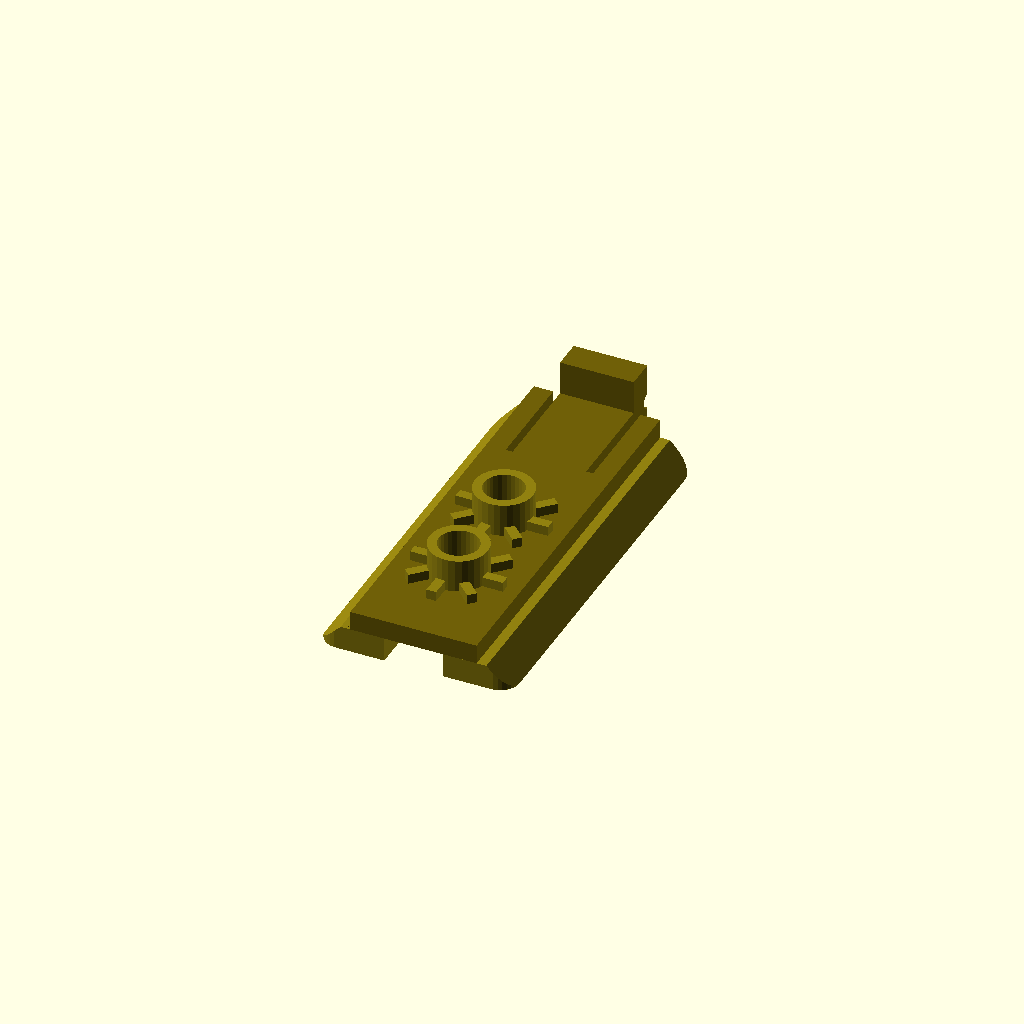
Cell 1: rendered with the file's own defaults.
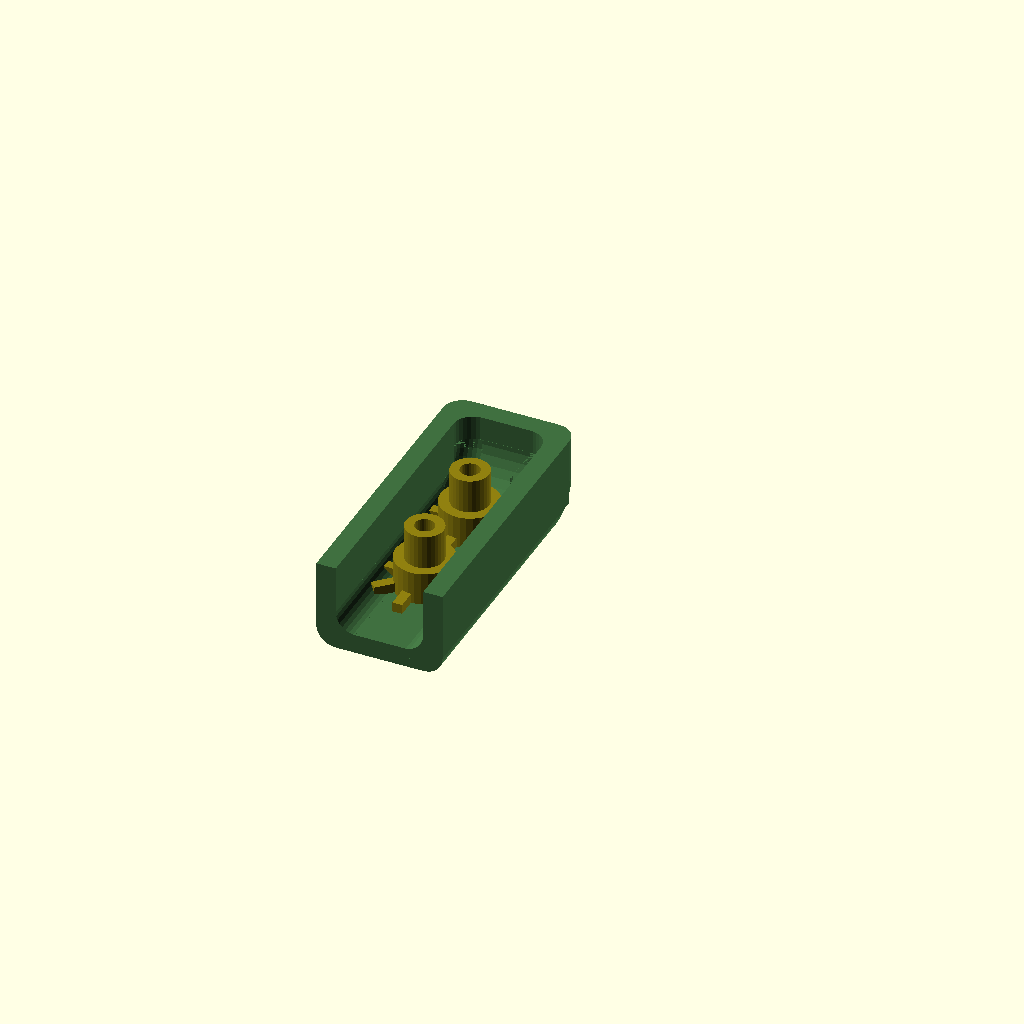
Cell 2 — preview set to "cover", the other parameters unchanged.
One fixed orthographic camera (rotation 55°, 0°, 25°; colour scheme Cornfield) for every cell.
OpenSCAD source file 20260421-1-014-007-CatS61-Clip-fixedVer-n-crowBar/005-CatS61-Clip-fix.scad:
// Catepilar S61 - Clip to hold Military Case
// 2026-04-13, Ondrej DURAS (dury) NOKIA
// prichytenie mobilu : priviazane o snurku drzi vojenske ocharrne puzro na mobilny telefon CatS61
// dva moduly; slider - spodna zasuvna cast a cover - zakrytka zvierajuca snurku k slideru.
// pevne pojenie bude realizovane dvoma samoreznymi skrutkami
//include <003-roundedCube-lib.scad>

/* [Viever] */
preview="basic";    // [basic,cover,slider,plate]
distance=5;        // [0:1:50] vzdialenost kritky od podlozky
$fn=30;

/* [Dimensions] */
spi=0.1;            // spacing povrchu vnutornej suciatky sucheho spoja - pravidlo: I sa strka do O
spo=0.1;            // spacing povrchu vonkajsej suciastky sucheho spoja - I treba obvikle zuzit, O rozsirit aby sa veci do seba dali zasunut
roundedRadius=2.0;  // polomer zabrusenia hran slidera
roundedRadiusBig=4.5; 
sliderDepthM=40.5;  // celkova hlbka Slidera ... v podstate sirka, hlavny rozmer
sliderDepthL=30.0;  // hlbka lavej(blizsie k X)-celistvej casti slidera
sliderDepthR=10.5;  // hlbka pravej(dalej od X)-zarezanej casti slidera 
sliderWidthM=20.0;  // celkova sirka slidera
sliderWidthT=13.0;  // sirka horneho-noseneho pasu slidera
sliderWidthB=7.0;   // sirka spodneho-leziaceho pasika slidera (su dva, kazdy 6.0mm podla originalu, ale skusime 7.0mm)
sliderHightM=4.5;   // celkova vyska slidera - oboch pasikov dohromady (B+T=M !!!)
sliderHightB=2.5;   // vyska spodnych-leziacich dvoch pasikov slidera
sliderHightT=2.0;   // vyska horneho-noseneho pasika slidera
sliderCutLen=10.5;  // dlzka zarezu do slidera .. su dva
sliderCutTck=0.71;  // hrubka (Tick) zarezu do sldera .. su dva (merany original 1.5, 1.51 funkcny)
sliderCutDis=5.5;   // vzdialenost okraja zarezu od okraja slidera
sliderTipWid=8.0;   // sirka drziaceho hrotu i vyhynacieho jazycka (8.0 funkcny)
sliderTipDis=6.0;   // okraj jazycka/hrotu od okraja slidera // druhy okraj vyrezu // =poloha+sirka vyrezu
sliderTipDep=3.0;   // v podstate hrubka hrotu
sliderTipHig=8.0;   // vyska hrotu od podlozky
sliderCylRad=8.0;   // polomer cylindra, sluziaceho k pruznemu vyrezu
screwBodyM=2.0;     // priemer tela skrutky asi 2.0mm, este premerat
screwHeadM=5.0;     // ten najvacsi priemer hlavy skruptky, merany na asi 5.0, premerat este raz
screwHeadH=2.0;     // vyska hlavy skrutky
ferulaTick=1.0;     // hrubka steny ferule, teda kuzela s dierou, do ktorej pojde skrutka
ferulaHolders=8;    // pocet drziacikov, ktore zvysuju pevnost refule - zvacsuju plochu zakladne ktorou vznika prepoj medzi ferulou a suciastkou
ferulaHight=7.0;    // REFERENCNY rozmer - vyska vnutorneho pristoru pod coverom/krytkou ... urcuje vysku krytku
coverTick=2.0;      // hrubka materialu cover-a
cbArm=80.0;         // dlzka paky pacidla
cbTip=5.0;          // dlzka hrotu pacidla
cbRad=5.0;          // polomer zaoblenia pacidla
cbExt=5.0;          // sirka pacidla



/* [Colors] */
colorSliderBottom="#908010"; // farba spodnych dvoch pasikov slidera
colorSliderTop="#706008";    // farba horneho pasika slidera
colorFerulaFemale="#701010"; // Farba valcovej objimky na slideri, ktora do ktorej sa zasunie FerulaMale z covera
colorFerulaMale="#108080";   // Farba valcovej objimky na coveri s dierou, do ktorej pojde pridrzajuca skrutka
colorScrew="#108020";        // farba skrutky
colorCover="#407040";        // farba krytky/cover-a
colorCrowBar="#105030";      // farba pacidla ... je nepodstatna


module crowBar(Arm=cbArm,Tip=cbTip,Rad=cbRad,Ext=cbExt) {
    linear_extrude(Ext) {
    union() {
        translate([0,0,0])      // Tip - polygon hrotu
            polygon([[0,0],[Tip,0],[Tip,Rad]],[[0,1,2]]);
        translate([Tip,Rad])    // Arm - rameno pacidla
            square([Rad,Arm]);
        difference() {          // zaoblena cast stvrtkruh/stcrtvalec
            translate([Tip,Rad])
                circle(r=Rad);  // zakladny kruh, z ktoreho rezeme stvorec a obdlznik
            translate([0,0])
                square([Tip,2*Rad]); // urezanie 2. a 3. kvadrantu kruhu
            translate([Tip,Rad])
                square([Rad,Rad]);   // urezanie 1. kvadrandu. Ostava iba 4.-ty kvadrant.
        } //diff
    } // union
    } //Ext
}

module ferulaFemale() {
    difference() {
        union() {
            cylinder(h=ferulaHight/2-spi,d=screwBodyM+4*ferulaTick);
            for(i=[0:360/ferulaHolders:360]) {
                rotate([0,0,i])
                cube([ferulaTick,screwBodyM+3*ferulaTick,ferulaTick]);
            }
        }
        translate([0,0,-1])
        cylinder(h=ferulaHight/2-spi+2,d=screwBodyM+2*ferulaTick+spo);
    }
}
module ferulaMale() {
    difference() {
        union() {
            cylinder(h=ferulaHight/2-spi,d=screwBodyM+4*ferulaTick);
            for(i=[0:360/ferulaHolders:360]) {
                rotate([0,0,i])
                cube([ferulaTick,screwBodyM+3*ferulaTick,ferulaTick]);
            }
            cylinder(h=ferulaHight-spi,d=screwBodyM+2*ferulaTick-spi);
        }
        translate([0,0,-1])
        cylinder(h=ferulaHight-spi+2,d=screwBodyM);
    }
    
}

module roundedCoverUp(w,d,h,r1,r2) {  // sirka, hlbka/dlzka, vyska/hrubka, polomer velkeho zaoblenia, polomer malych hran
    union() {
    difference() {
        cube([w,d,h]);
        translate([-1,d-r1,h-r1])
            cube([w+2,r1+1,r1+1]);      // vyrez pre velke zaoblenie (vzadu hore)
        translate([-1,-1,h-r2])
            cube([r2+1,d+2,r2+1]);  // lavy horny vyrez pre okrajove zaoblenie
        translate([w-r2,-1,h-r2])
            cube([r2+1,d+2,r2+1]);  // pravy horny vyrez pre okrajove zaoblenie
        translate([-1,d-r2,-1])
            cube([r2+1,r2+1,h+2]);  // vyrez pre zaoblenie vlavo vzadu
        translate([w-r2,d-r2,-1])
            cube([r2+1,r2+1,h+2]);  // vyrez pre zaoblenie vpravo vzadu
    } // diff
        translate([r2,d-r1,h-r1])
            rotate([0,90,0])
            cylinder(h=w-2*r2,r=r1); // velke zaoblenie vzadu hore
        translate([r2,0,h-r2])
            rotate([-90,0,0])       // lave horne zaoblenie
            cylinder(h=d-r1,r=r2);
        translate([w-r2,0,h-r2])
            rotate([-90,0,0])       // prave horne zaoblenie
            cylinder(h=d-r1,r=r2);
        translate([r2,d-r2,0])
            cylinder(h=h-r1,r=r2);  // lave zadne zaoblenie
        translate([w-r2,d-r2,0])
            cylinder(h=h-r1,r=r2);  // prave zadne zaoblenie


        translate([r2,d-r1,h-r1])   // velke zaoblenie v lavom hornom rohu
            rotate([0,-90,0])
            //rotate_extrude(angle=90,start=0,convexity=100)
            rotate_extrude(angle=90,convexity=20)
                translate([r1-r2,0,0])
                circle(r=r2);

        translate([w-r2,d-r1,h-r1])   // velke zaoblenie v lavom hornom rohu
            rotate([0,-90,0])
            //rotate_extrude(angle=90,start=0,convexity=100)
            rotate_extrude(angle=90,convexity=20)
                translate([r1-r2,0,0])
                circle(r=r2);

        translate([0,d-r1,h-r1])  // vyplnenie dier na velkom zaobleni z oboch stran pomocou valca
            rotate([0,90,0])
            cylinder(h=w,r=r1-r2);
    } // union
}

module roundedCoverDown(w,d,h,r1,r2) {  // zaoblena krytka otocena dnom dole v zakladnej polohe
                                        //sirka,hlbka/dlzka,vyska/hrubka,polomer velkeho zaoblenia vzadu,polomer malych zaobleni po stranach
                                        // z pohladu komponent zjednodusena ...ovsem nedokonala verzia
    union() {
    difference() {
        cube([w,d,h]);             // zakladny kvader
        translate([r2-0.1,d-r1,-1])
            cube([w-2*r2+0.2,r1+1,r1+1]);  //vyrez pre velke zaoblenie

        translate([-1,-1,-1])
            cube([r2+1,d+2,r2+1]);  // lavy dolny vyrez
        translate([w-r2,-1,-1])
            cube([r2+1,d+2,r2+1]); //pravy dolny vyrez
        translate([-1,d-r2,-1])
            cube([r2+1,r2+1,h+2]);  // lavy zadny vyrez 
        translate([w-r2,d-r2,-1])
            cube([r2+1,r2+1,h+2]);  // lavy zadny vyrez 
        
    } //diff
        translate([r2,0,r2])
            rotate([-90,0,0])
            cylinder(h=d-r1,r=r2);  // lave dolne zaoblenie
        translate([w-r2,0,r2])
            rotate([-90,0,0])
            cylinder(h=d-r1,r=r2);  // prave dolne zaoblenie
        translate([r2,d-r2,r1])
            cylinder(h=h-r1,r=r2);  // lave zadne zaoblenie
        translate([w-r2,d-r2,r1])
            cylinder(h=h-r1,r=r2);  // prave zadne zaoblenie
        translate([r2,d-r1,r1])
            rotate([0,90,0])
            cylinder(h=w-2*r2,r=r1);  // zadne dolne velke zaoblenie


        translate([r2,d-r1,r1])   // velke zaoblenie v lavom hornom rohu
            rotate([0,90,0])
            //rotate_extrude(angle=90,start=0,convexity=100)
            rotate_extrude(angle=90,convexity=20)
                translate([r1-r2,0,0])
                circle(r=r2);

        translate([w-r2,d-r1,r1])   // velke zaoblenie v lavom hornom rohu
            rotate([0,90,0])
            //rotate_extrude(angle=90,start=0,convexity=100)
            rotate_extrude(angle=90,convexity=20)
                translate([r1-r2,0,0])
                circle(r=r2);

    } //union
}
module roundedCubeHightLeft(w=sliderWidthB,d=sliderDepthM,h=sliderHightB,r=roundedRadius) {
    union() {
        difference() {
            cube([w,d,h],center=false);  //zakladny kvader, ktory sa ide orezavat
            translate([-1,-1,-1])
                cube([r+1,r+1,h+2]);     // vyrez vlavo vpredu
            //translate([w-r,-1,-1])            
            //    cube([r+1,r+1,h+2]);   // vyrez vpravo vpredu
            translate([-1,d-r,-1])
                cube([r+1,r+1,h+2]);     // vyrez vlavo vzadu
            //translate([w-r,d-r,-1])
            //    cube([r+1,r+1,h+2]);   // vyrez vpravo vzadu
        } // difference
            translate([r,r,0])
                cylinder(h=h,r=r);       // cylinder zaoblenia vlavo vpredu
            //translate([w-r,r,0])            
            //    cylinder(h=h,r=r);     // cylinder zaoblenia vpravo vpredu
            translate([r,d-r,0])
                cylinder(h=h,r=r);       // cylinder zaoblenia vlavo vzadu
            //translate([w-r,d-r,0])
            //    cylinder(h=h,r=r);     // cylinder zaoblenia vpravo vzadu
    } // union

}

module roundedCubeHightRight(w=sliderWidthB,d=sliderDepthM,h=sliderHightB,r=roundedRadius) {
    union() {
        difference() {
            cube([w,d,h],center=false);  //zakladny kvader, ktory sa ide orezavat
            //translate([-1,-1,-1])
            //    cube([r+1,r+1,h+2]);   // vyrez vlavo vpredu
            translate([w-r,-1,-1])            
                cube([r+1,r+1,h+2]);     // vyrez vpravo vpredu
            //translate([-1,d-r,-1])
            //    cube([r+1,r+1,h+2]);   // vyrez vlavo vzadu
            translate([w-r,d-r,-1])
                cube([r+1,r+1,h+2]);     // vyrez vpravo vzadu
        }
            //translate([r,r,0])
            //    cylinder(h=h,r=r);     // cylinder zaoblenia vlavo vpredu
            translate([w-r,r,0])            
                cylinder(h=h,r=r);       // cylinder zaoblenia vpravo vpredu
            //translate([r,d-r,0])
            //    cylinder(h=h,r=r);     // cylinder zaoblenia vlavo vzadu
            translate([w-r,d-r,0])
                cylinder(h=h,r=r);       // cylinder zaoblenia vpravo vzadu
    }

}

module slider() {  // spodna zasuvacia cast 
// zakladnou polohou je poloha na plate
// referencny bod je vlavo dole v zadu
    difference() {
    union() {
        color(colorSliderBottom)
        translate([0,0,0])
            //cube([sliderWidthB,sliderDepthM,sliderHightB]); // lavy leziaci pasik
            roundedCubeHightLeft(sliderWidthB,sliderDepthM,sliderHightB,2); // lavy leziaci pasik
        color(colorSliderBottom)
        translate([sliderWidthM-sliderWidthB,0,0])
            //cube([sliderWidthB,sliderDepthM,sliderHightB]); // pravy leziaci pasik
            roundedCubeHightRight(sliderWidthB,sliderDepthM,sliderHightB,2); // pravy leziaci pasik
        color(colorSliderTop)
        translate([(sliderWidthM-sliderWidthT)/2,0,sliderHightB])
            cube([sliderWidthT,sliderDepthM,sliderHightT]); // horny noseny pasik
        color(colorSliderTop)
        translate([sliderTipDis,sliderDepthM,0]) // hlavny kvader hrotu prichytenia, z kvoreho sa bude rezat
            cube([sliderTipWid,sliderTipDep,sliderTipHig]);


        color(colorSliderBottom)                            // prva ferula od predneho okraja
            translate([sliderWidthM/2,1*sliderDepthL/3,sliderHightM])
            ferulaFemale();
        color(colorSliderBottom)                            // druha ferula od predneho okraja
            translate([sliderWidthM/2,2*sliderDepthL/3,sliderHightM])
            ferulaFemale();
    } //union
        color(colorSliderTop)
        translate([sliderCutDis,sliderDepthL,-1])
            cube([sliderCutTck,sliderDepthR+sliderTipDep+1,sliderTipHig+2]); // lavy zarez
        color(colorSliderTop)
        translate([sliderWidthM-sliderCutDis-sliderCutTck,sliderDepthL,-1])
            cube([sliderCutTck,sliderDepthR+sliderTipDep+1,sliderTipHig+2]); //pravy zarez
        color(colorSliderTop)
        //translate([sliderTipDis,sliderDepthM-sliderDepthR/2,sliderCylRad+sliderHightM-1])
        //    rotate([0,90,0])
        //    cylinder(h=sliderTipWid,r=sliderCylRad); // valcovity vyrez, ktory by mal umoznit pruznost
        color(colorSliderTop)
        translate([0,sliderDepthM+sliderTipDep/2,0])
            rotate([-45,0,0])
            cube([sliderWidthM,sliderTipDep,sliderTipHig]); // skosenie hrotu prichytenia
        color(colorSliderBottom)
            rotate([0,45,0])
            translate([-sliderHightB,-1,0])
            cube([sliderHightB,sliderDepthM+2,sliderHightM]); // skosenie lavej strany slidera
        color(colorSliderBottom)
            translate([sliderWidthM,-1,0])
            rotate([0,-45,0])
            cube([sliderHightB,sliderDepthM+2,sliderHightM]); // skosenie pravej strany slidera
        color(colorSliderTop)
            translate([sliderTipDis,sliderDepthM+sliderTipDep,sliderTipHig/2])
            rotate([0,90,0])
            cylinder(h=sliderTipWid,d=sliderTipHig/5);
        color(colorSliderBottom)                            // diera pre prvu skrutku od predneho okraja
            translate([sliderWidthM/2,1*sliderDepthL/3,0])
            cylinder(h=sliderHightM+1,d=screwBodyM);
        color(colorSliderBottom)                            // diera pre druhu skrutku od predneho okraja
            translate([sliderWidthM/2,2*sliderDepthL/3,0])
            cylinder(h=sliderHightM+1,d=screwBodyM);

        color(colorScrew)                                   // vyhlbenie pre hlavu prvej skrutky od predneho okraja
            translate([sliderWidthM/2,1*sliderDepthL/3,sliderHightB/2])
            cylinder(h=screwHeadH,d1=screwHeadM,d2=screwBodyM);
        color(colorScrew)                                   // vyhlbenie pre hlavu druhej skrutky od predneho okraja
            translate([sliderWidthM/2,2*sliderDepthL/3,sliderHightB/2])
            cylinder(h=screwHeadH,d1=screwHeadM,d2=screwBodyM);

        color(colorSliderTop)
            translate([sliderTipDis-spi,sliderDepthL,-spi]) // odrezanie z bocnych leziacich pasikov, aby noseny pasik nemal nepruzne supporty
            cube([sliderTipWid+2*spi,sliderDepthR,sliderHightB+spi]);
    } //diff

}

module cover() {   // zakrytka zvierajuca snurku k zasuvacej casti
// zakladnou polohou je poloha na plate, teda chrbatom dole.
// referencny bod je vlavo dole v zadu na chrbate
    union() {
    difference() {
        color(colorCover)
            roundedCoverDown(sliderWidthT,sliderDepthL,ferulaHight+coverTick,roundedRadiusBig,roundedRadius);
        color(colorCover)
            translate([coverTick,-1,coverTick])
            roundedCoverDown(sliderWidthT-2*coverTick,sliderDepthL-coverTick+1,ferulaHight+coverTick,roundedRadiusBig,roundedRadius);
    } //diff
        color(colorSliderBottom)                            // prva ferula od predneho okraja
            translate([sliderWidthT/2,1*sliderDepthL/3,coverTick])
            ferulaMale();
        color(colorSliderBottom)                            // druha ferula od predneho okraja
            translate([sliderWidthT/2,2*sliderDepthL/3,coverTick])
            ferulaMale();
    } //union
}

if(preview=="basic") {
    slider();     
}
if(preview=="slider") {
    slider();
}
if(preview=="cover") {
    cover();
}
if(preview=="plate") {
    translate([0,0,0])
        slider();

    translate([sliderWidthM+distance,0,0])
        cover();

    color(colorCrowBar)
    translate([sliderWidthM+distance+sliderWidthT+distance,0,0])
        crowBar();
}
Parameter table extracted from the source (name, type, default, range or options):
preview: string, default "basic", options "basic", "cover", "slider", "plate"
distance: number, default 5, range 0 to 50, step 1
spi: number, default 0.1
spo: number, default 0.1
roundedRadius: number, default 2
roundedRadiusBig: number, default 4.5
sliderDepthM: number, default 40.5
sliderDepthL: number, default 30
sliderDepthR: number, default 10.5
sliderWidthM: number, default 20
sliderWidthT: number, default 13
sliderWidthB: number, default 7
sliderHightM: number, default 4.5
sliderHightB: number, default 2.5
sliderHightT: number, default 2
sliderCutLen: number, default 10.5
sliderCutTck: number, default 0.71
sliderCutDis: number, default 5.5
sliderTipWid: number, default 8
sliderTipDis: number, default 6
sliderTipDep: number, default 3
sliderTipHig: number, default 8
sliderCylRad: number, default 8
screwBodyM: number, default 2
screwHeadM: number, default 5
screwHeadH: number, default 2
ferulaTick: number, default 1
ferulaHolders: number, default 8
ferulaHight: number, default 7
coverTick: number, default 2
cbArm: number, default 80
cbTip: number, default 5
cbRad: number, default 5
cbExt: number, default 5
colorSliderBottom: string, default "#908010"
colorSliderTop: string, default "#706008"
colorFerulaFemale: string, default "#701010"
colorFerulaMale: string, default "#108080"
colorScrew: string, default "#108020"
colorCover: string, default "#407040"
colorCrowBar: string, default "#105030"
